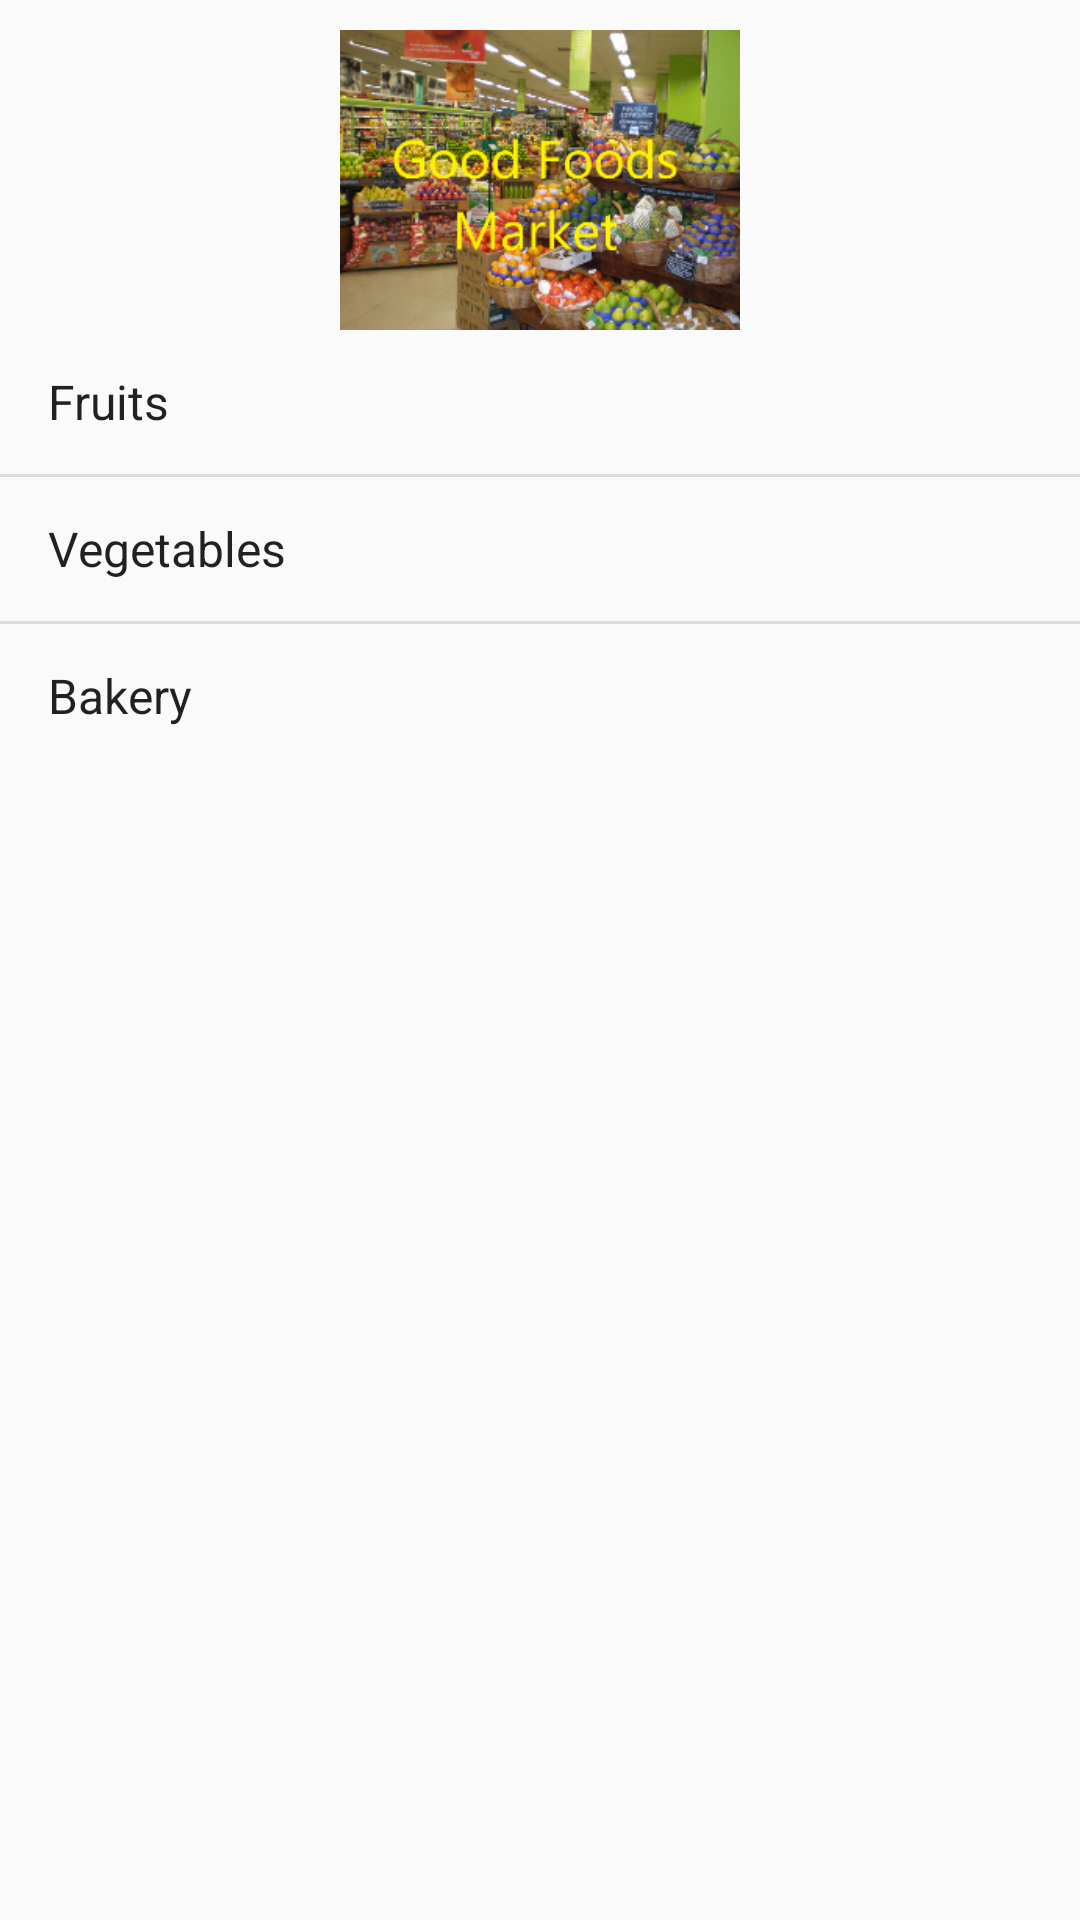

Produce the Android XML layout that renders to this screen, including the resource entries it uses.
<!-- AndroidManifest.xml: application theme AppTheme -->
<!-- res/layout/activity_main.xml -->
<?xml version="1.0" encoding="utf-8"?>
<LinearLayout xmlns:android="http://schemas.android.com/apk/res/android"
    xmlns:app="http://schemas.android.com/apk/res-auto"
    xmlns:tools="http://schemas.android.com/tools"
    android:orientation="vertical"
    android:layout_width="match_parent"
    android:layout_height="match_parent"
    tools:context=".MainActivity">

    <ImageView
        android:layout_width="200dp"
        android:layout_height="100dp"
        android:src="@drawable/good_foods"
        style="@style/CustomImage"
        android:contentDescription="@string/logo"/>

    <ListView
        android:id="@+id/list_foods"
        android:layout_width="match_parent"
        android:layout_height="wrap_content"
        android:entries="@array/foods"/>

</LinearLayout>
<!-- resources referenced by this layout -->
<resources>
  <string-array name="foods">
          <item>Fruits</item>
          <item>Vegetables</item>
          <item>Bakery</item>
      </string-array>
  <!-- drawable good_foods: png bitmap (drawable, 562266 bytes) -->
  <string name="logo">Good Foods Market</string>
  <style name="CustomImage">
          <item name="android:layout_gravity">center_horizontal</item>
          <item name="android:layout_marginTop">10dp</item>
      </style>
  <style name="AppTheme" parent="Theme.AppCompat.Light.DarkActionBar">
          
          <item name="colorPrimary">@color/colorPrimary</item>
          <item name="colorPrimaryDark">@color/colorPrimaryDark</item>
          <item name="colorAccent">@color/colorAccent</item>
      </style>
  <!-- not gathered from this repository: default colours our renderer supplied (Android Studio template values) -->
  <color name="colorPrimary">#FF6200EE</color>
  <color name="colorPrimaryDark">#FF3700B3</color>
  <color name="colorAccent">#FF03DAC5</color>
</resources>
